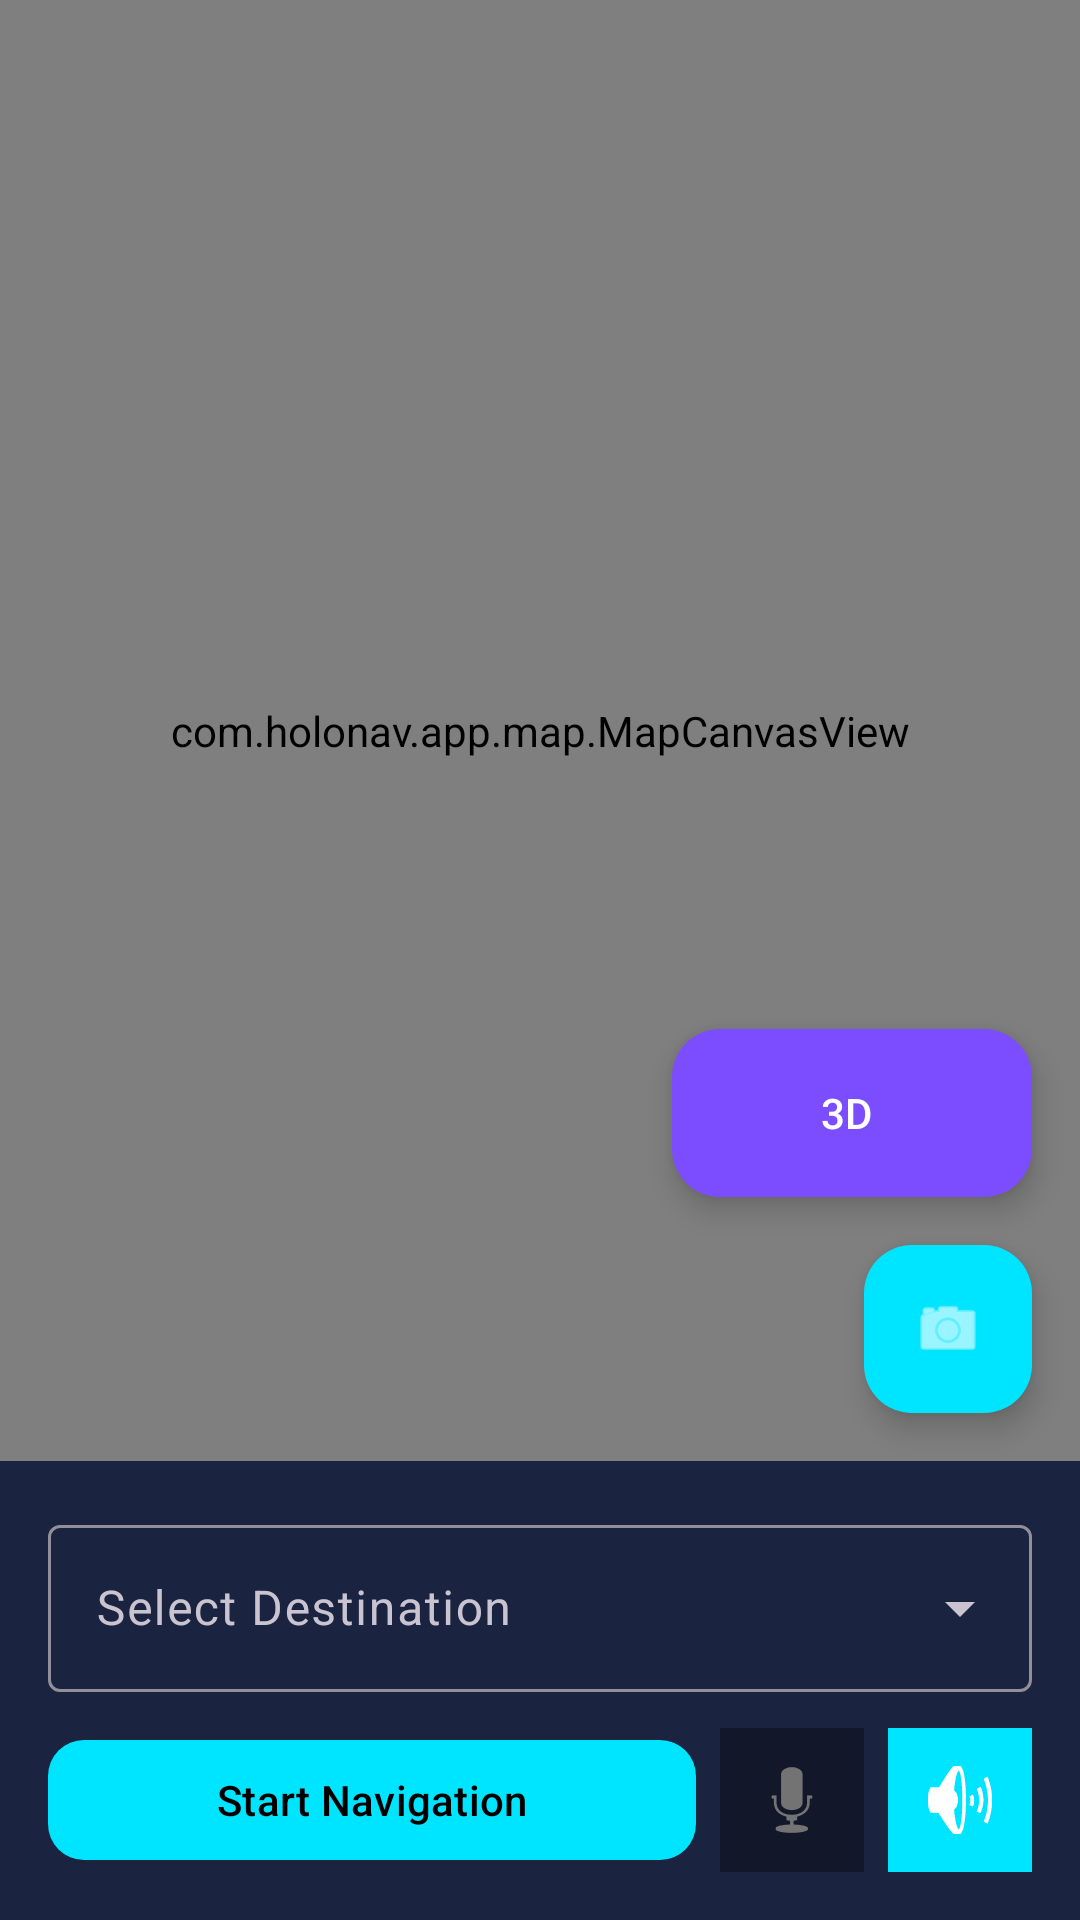

Write the Android layout XML for this screen, with the resource values it uses.
<!-- AndroidManifest.xml: application theme Theme.HoloNav -->
<!-- res/layout/fragment_map.xml -->
<?xml version="1.0" encoding="utf-8"?>
<androidx.constraintlayout.widget.ConstraintLayout
    xmlns:android="http://schemas.android.com/apk/res/android"
    xmlns:app="http://schemas.android.com/apk/res-auto"
    android:layout_width="match_parent"
    android:layout_height="match_parent"
    android:background="@color/background">

    
    <com.holonav.app.map.MapCanvasView
        android:id="@+id/map_canvas"
        android:layout_width="0dp"
        android:layout_height="0dp"
        app:layout_constraintTop_toTopOf="parent"
        app:layout_constraintBottom_toTopOf="@id/map_controls"
        app:layout_constraintStart_toStartOf="parent"
        app:layout_constraintEnd_toEndOf="parent" />

    
    <com.google.android.material.card.MaterialCardView
        android:id="@+id/wifi_error_card"
        android:layout_width="0dp"
        android:layout_height="wrap_content"
        android:layout_margin="12dp"
        android:visibility="gone"
        app:cardBackgroundColor="#CC331111"
        app:cardCornerRadius="12dp"
        app:cardElevation="6dp"
        app:layout_constraintTop_toTopOf="parent"
        app:layout_constraintStart_toStartOf="parent"
        app:layout_constraintEnd_toEndOf="parent">

        <TextView
            android:id="@+id/wifi_error_text"
            android:layout_width="match_parent"
            android:layout_height="wrap_content"
            android:padding="12dp"
            android:text="@string/wifi_error"
            android:textColor="@color/error"
            android:textSize="13sp"
            android:gravity="center"
            android:drawablePadding="8dp" />
    </com.google.android.material.card.MaterialCardView>

    
    <com.google.android.material.card.MaterialCardView
        android:id="@+id/crowd_warning_card"
        android:layout_width="0dp"
        android:layout_height="wrap_content"
        android:layout_marginHorizontal="12dp"
        android:layout_marginTop="4dp"
        android:visibility="gone"
        app:cardBackgroundColor="#DD2D1111"
        app:cardCornerRadius="12dp"
        app:cardElevation="6dp"
        app:strokeColor="@color/error"
        app:strokeWidth="1dp"
        app:layout_constraintTop_toBottomOf="@id/wifi_error_card"
        app:layout_constraintStart_toStartOf="parent"
        app:layout_constraintEnd_toEndOf="parent">

        <LinearLayout
            android:layout_width="match_parent"
            android:layout_height="wrap_content"
            android:orientation="horizontal"
            android:padding="12dp"
            android:gravity="center_vertical">

            <TextView
                android:layout_width="wrap_content"
                android:layout_height="wrap_content"
                android:text="⚠"
                android:textSize="20sp"
                android:layout_marginEnd="10dp" />

            <LinearLayout
                android:layout_width="0dp"
                android:layout_height="wrap_content"
                android:layout_weight="1"
                android:orientation="vertical">

                <TextView
                    android:id="@+id/crowd_warning_title"
                    android:layout_width="wrap_content"
                    android:layout_height="wrap_content"
                    android:text="@string/crowd_area_ahead"
                    android:textColor="@color/error"
                    android:textSize="14sp"
                    android:textStyle="bold" />

                <TextView
                    android:id="@+id/crowd_warning_detail"
                    android:layout_width="wrap_content"
                    android:layout_height="wrap_content"
                    android:layout_marginTop="2dp"
                    android:text=""
                    android:textColor="#CCFFFFFF"
                    android:textSize="12sp" />
            </LinearLayout>

            <ImageButton
                android:id="@+id/crowd_warning_dismiss"
                android:layout_width="32dp"
                android:layout_height="32dp"
                android:src="@android:drawable/ic_menu_close_clear_cancel"
                android:background="@android:color/transparent"
                android:contentDescription="Dismiss"
                android:padding="4dp" />
        </LinearLayout>
    </com.google.android.material.card.MaterialCardView>

    
    <com.google.android.material.card.MaterialCardView
        android:id="@+id/route_info_card"
        android:layout_width="wrap_content"
        android:layout_height="wrap_content"
        android:layout_margin="12dp"
        android:visibility="gone"
        app:cardBackgroundColor="@color/card_bg"
        app:cardCornerRadius="12dp"
        app:cardElevation="4dp"
        app:layout_constraintTop_toBottomOf="@id/crowd_warning_card"
        app:layout_constraintEnd_toEndOf="parent">

        <TextView
            android:id="@+id/route_info_text"
            android:layout_width="wrap_content"
            android:layout_height="wrap_content"
            android:padding="12dp"
            android:textColor="@color/on_surface"
            android:textSize="13sp" />
    </com.google.android.material.card.MaterialCardView>

    
    <FrameLayout
        android:id="@+id/loading_overlay"
        android:layout_width="0dp"
        android:layout_height="0dp"
        android:background="#AA0A0E1A"
        android:visibility="gone"
        android:clickable="true"
        android:focusable="true"
        app:layout_constraintTop_toTopOf="@id/map_canvas"
        app:layout_constraintBottom_toBottomOf="@id/map_canvas"
        app:layout_constraintStart_toStartOf="parent"
        app:layout_constraintEnd_toEndOf="parent">

        <LinearLayout
            android:layout_width="wrap_content"
            android:layout_height="wrap_content"
            android:orientation="vertical"
            android:gravity="center"
            android:layout_gravity="center">

            <ProgressBar
                android:layout_width="56dp"
                android:layout_height="56dp"
                android:indeterminate="true"
                android:indeterminateTint="@color/primary" />

            <TextView
                android:layout_width="wrap_content"
                android:layout_height="wrap_content"
                android:layout_marginTop="12dp"
                android:text="@string/calculating_route"
                android:textColor="@color/on_surface"
                android:textSize="14sp" />
        </LinearLayout>
    </FrameLayout>

    
    <com.google.android.material.floatingactionbutton.FloatingActionButton
        android:id="@+id/fab_switch_ar"
        android:layout_width="wrap_content"
        android:layout_height="wrap_content"
        android:layout_margin="16dp"
        android:contentDescription="@string/switch_to_ar"
        android:src="@android:drawable/ic_menu_camera"
        app:backgroundTint="@color/primary"
        app:tint="@android:color/white"
        app:layout_constraintBottom_toTopOf="@id/map_controls"
        app:layout_constraintEnd_toEndOf="parent" />

    
    <com.google.android.material.floatingactionbutton.ExtendedFloatingActionButton
        android:id="@+id/fab_switch_3d"
        android:layout_width="wrap_content"
        android:layout_height="wrap_content"
        android:layout_margin="16dp"
        android:text="3D"
        android:textColor="@android:color/white"
        app:backgroundTint="@color/primary_variant"
        app:layout_constraintBottom_toTopOf="@id/fab_switch_ar"
        app:layout_constraintEnd_toEndOf="parent" />

    
    <LinearLayout
        android:id="@+id/map_controls"
        android:layout_width="0dp"
        android:layout_height="wrap_content"
        android:orientation="vertical"
        android:padding="16dp"
        android:background="@color/surface_elevated"
        app:layout_constraintBottom_toBottomOf="parent"
        app:layout_constraintStart_toStartOf="parent"
        app:layout_constraintEnd_toEndOf="parent">

        
        <com.google.android.material.textfield.TextInputLayout
            android:id="@+id/destination_input_layout"
            style="@style/Widget.Material3.TextInputLayout.OutlinedBox.ExposedDropdownMenu"
            android:layout_width="match_parent"
            android:layout_height="wrap_content"
            android:hint="@string/select_destination">

            <AutoCompleteTextView
                android:id="@+id/destination_dropdown"
                android:layout_width="match_parent"
                android:layout_height="wrap_content"
                android:inputType="none"
                android:textColor="@color/on_surface" />
        </com.google.android.material.textfield.TextInputLayout>

        
        <LinearLayout
            android:layout_width="match_parent"
            android:layout_height="wrap_content"
            android:orientation="horizontal"
            android:layout_marginTop="12dp"
            android:gravity="center">

            <com.google.android.material.button.MaterialButton
                android:id="@+id/btn_navigate"
                android:layout_width="0dp"
                android:layout_height="48dp"
                android:layout_weight="1"
                android:text="@string/start_navigation"
                android:textAllCaps="false"
                app:backgroundTint="@color/primary"
                app:cornerRadius="12dp" />

            <ImageButton
                android:id="@+id/btn_voice_toggle"
                android:layout_width="48dp"
                android:layout_height="48dp"
                android:layout_marginStart="8dp"
                android:src="@android:drawable/ic_btn_speak_now"
                android:background="@color/surface"
                android:contentDescription="Toggle voice"
                android:padding="8dp" />

            <ImageButton
                android:id="@+id/btn_voice_command"
                android:layout_width="48dp"
                android:layout_height="48dp"
                android:layout_marginStart="8dp"
                android:src="@android:drawable/ic_lock_silent_mode_off"
                android:background="@color/primary"
                android:contentDescription="@string/mic_content_desc"
                android:padding="8dp" />
        </LinearLayout>
    </LinearLayout>
</androidx.constraintlayout.widget.ConstraintLayout>
<!-- resources referenced by this layout -->
<resources>
  <color name="background">#FF0A0E1A</color>
  <color name="card_bg">#CC1A2340</color>
  <color name="error">#FFFF5252</color>
  <color name="on_surface">#FFEAECF0</color>
  <color name="primary">#FF00E5FF</color>
  <color name="primary_variant">#FF7C4DFF</color>
  <color name="surface">#FF121829</color>
  <color name="surface_elevated">#FF1A2340</color>
  <string name="calculating_route">Calculating route…</string>
  <string name="crowd_area_ahead">Area Ahead is Crowded</string>
  <string name="mic_content_desc">Voice command</string>
  <string name="select_destination">Select Destination</string>
  <string name="start_navigation">Start Navigation</string>
  <string name="switch_to_ar">Switch to AR</string>
  <string name="wifi_error">⚠ Wi-Fi scan unavailable — position may be inaccurate</string>
  <style name="Theme.HoloNav" parent="Theme.Material3.Dark.NoActionBar">
          <item name="colorPrimary">@color/primary</item>
          <item name="colorPrimaryDark">@color/primary_dark</item>
          <item name="colorSecondary">@color/secondary</item>
          <item name="colorSecondaryVariant">@color/secondary_variant</item>
          <item name="android:colorBackground">@color/background</item>
          <item name="colorSurface">@color/surface</item>
          <item name="colorOnPrimary">@color/on_primary</item>
          <item name="colorOnBackground">@color/on_background</item>
          <item name="colorOnSurface">@color/on_surface</item>
          <item name="android:statusBarColor">@color/background</item>
          <item name="android:navigationBarColor">@color/surface</item>
          <item name="android:windowBackground">@color/background</item>
      </style>
  <color name="primary_dark">#FF00B8D4</color>
  <color name="secondary">#FFBB86FC</color>
  <color name="secondary_variant">#FF3700B3</color>
  <color name="on_primary">#FF000000</color>
  <color name="on_background">#FFEAECF0</color>
</resources>
